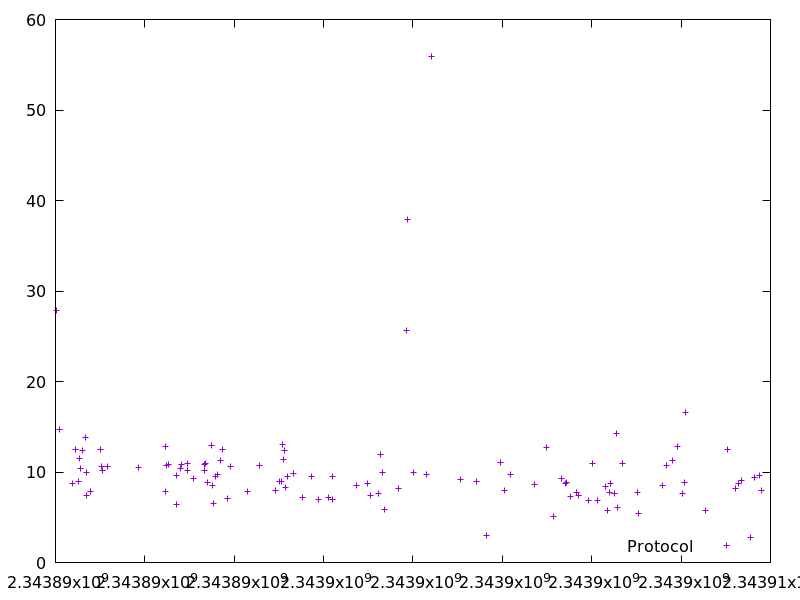

Source data for this figure (header and first rows):
2343890016.092301, 27.816757000000003
2343890095, 14.74
2343890383, 8.783
2343890457, 12.48
2343890525, 8.928
2343890546, 11.52
2343890558, 10.43
2343890597, 12.44
2343890678, 13.8
2343890688, 9.911
2343890695, 7.388
2343890772, 7.807
2343891000, 12.53
2343891037, 10.63
2343891047, 10.17
2343891160, 10.6
2343891852, 10.56
2343892455, 12.77
2343892470, 7.859
2343892491, 10.69
2343892539, 10.81
2343892708, 9.659
2343892718, 6.378
2343892799, 10.43
2343892818, 10.84
2343892946, 10.95
2343892958, 10.14
2343893081, 9.234
2343893326, 10.16
2343893337, 10.85
2343893364, 10.96
2343893400, 8.845
2343893487, 12.95
2343893511, 8.526
2343893540, 6.51
2343893576, 9.541
2343893624, 9.729
2343893693, 11.24
2343893749, 12.53
2343893839, 7.12
2343893911, 10.65
2343894293, 7.828
2343894556, 10.74
2343894929, 7.983
2343895019, 8.909
2343895056, 8.974
2343895086, 13
2343895099, 11.42
2343895115, 12.44
2343895144, 8.271
2343895197, 9.492
2343895318, 9.862
2343895536, 7.207
2343895720, 9.462
2343895892, 6.97
2343896102, 7.147
2343896202, 9.499
2343896209, 6.919
2343896744, 8.555
2343896975, 8.773
2343897056, 7.4
... 54 more rows
